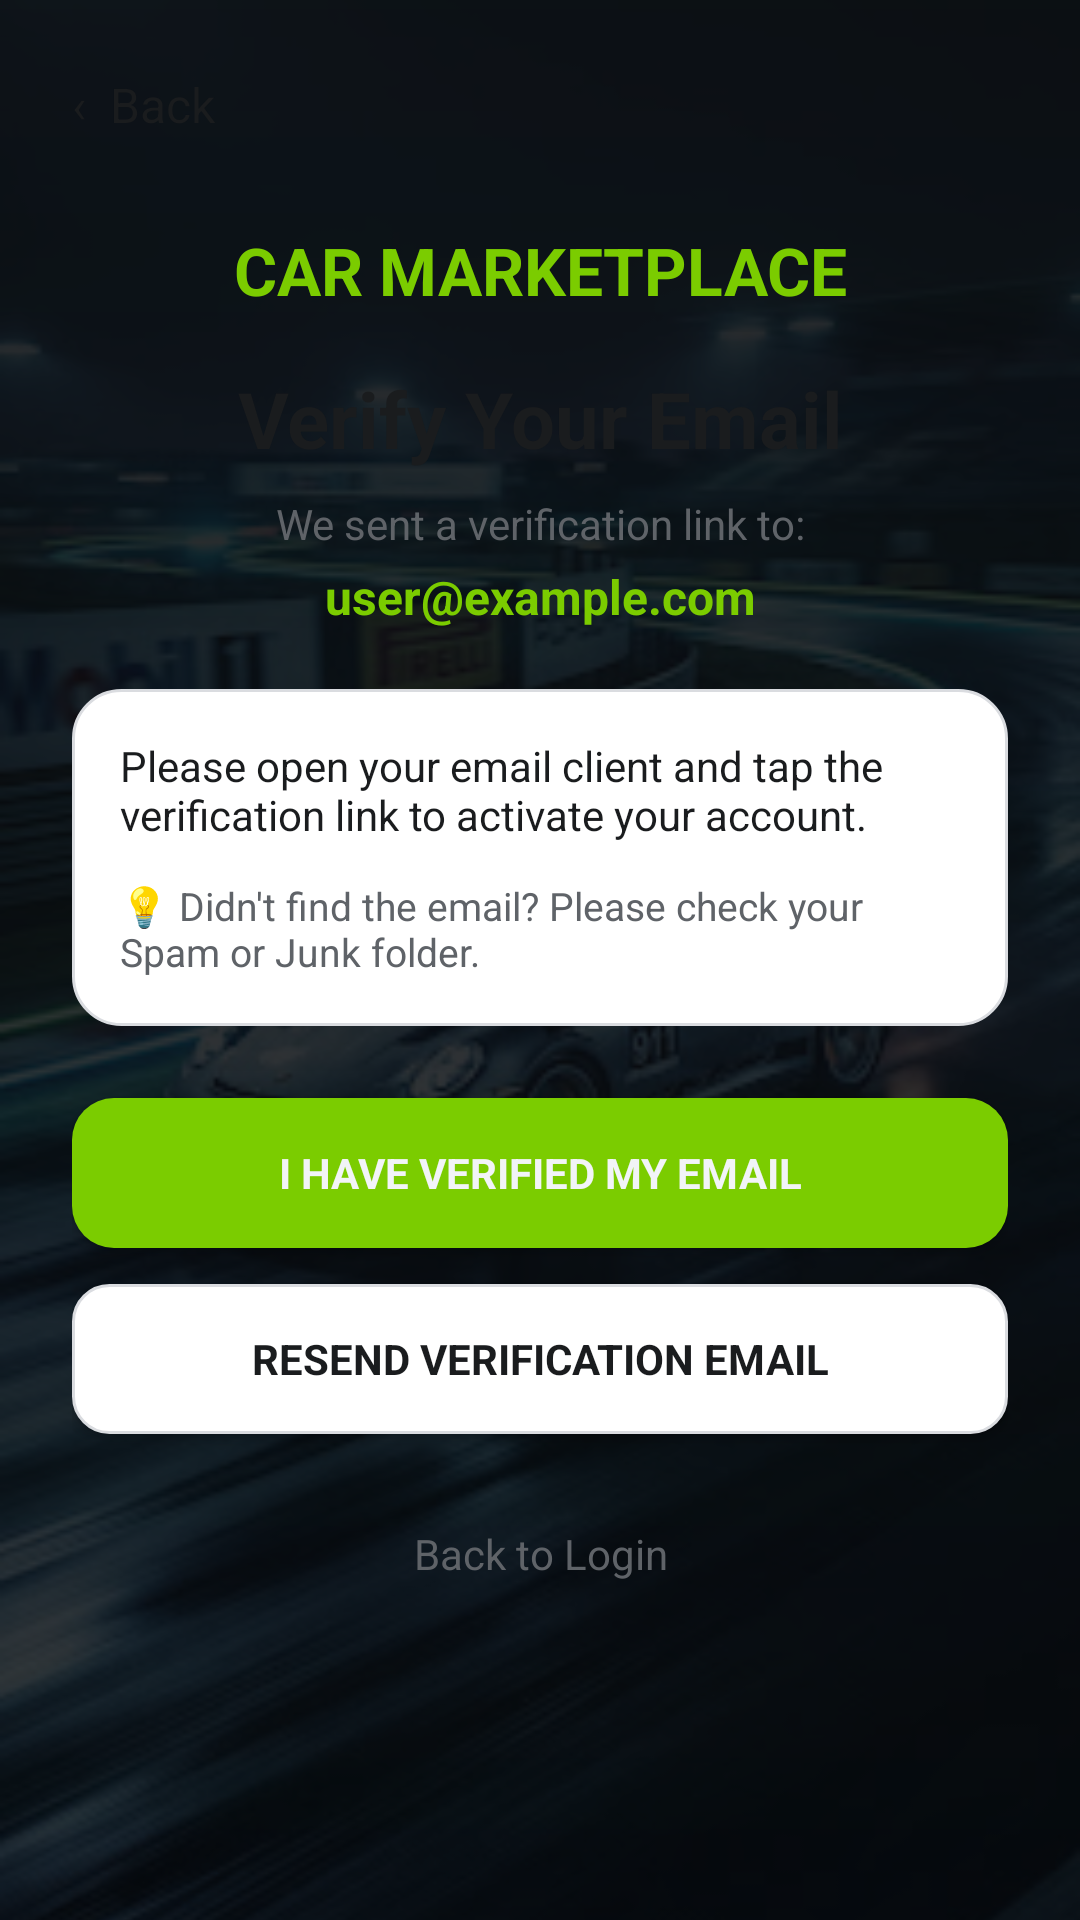

Produce the Android XML layout that renders to this screen, including the resource entries it uses.
<!-- AndroidManifest.xml: application theme AppTheme -->
<!-- res/layout/activity_verify_email.xml -->
<?xml version="1.0" encoding="utf-8"?>
<FrameLayout xmlns:android="http://schemas.android.com/apk/res/android"
    xmlns:tools="http://schemas.android.com/tools"
    tools:theme="@style/PreviewTheme"
    android:layout_width="match_parent"
    android:layout_height="match_parent"
    android:background="@color/dark_bg">

    <ImageView
        android:layout_width="match_parent"
        android:layout_height="match_parent"
        android:scaleType="centerCrop"
        android:src="@drawable/welcome_car"
        tools:src="@drawable/preview_car"
        android:contentDescription="@string/app_name" />

    <View
        android:layout_width="match_parent"
        android:layout_height="match_parent"
        android:background="@drawable/bg_login_overlay" />

    <ScrollView
        android:layout_width="match_parent"
        android:layout_height="match_parent"
        android:fillViewport="true">

        <LinearLayout
            android:layout_width="match_parent"
            android:layout_height="wrap_content"
            android:orientation="vertical"
            android:padding="24dp">

            <TextView
                android:id="@+id/backButton"
                android:layout_width="match_parent"
                android:layout_height="42dp"
                android:text="‹  Back"
                android:textColor="@color/text_primary"
                android:textSize="16sp"
                android:clickable="true"
                android:focusable="true" />

            <TextView
                android:layout_width="match_parent"
                android:layout_height="48dp"
                android:gravity="center"
                android:text="CAR MARKETPLACE"
                android:textColor="@color/lime"
                android:textSize="22sp"
                android:textStyle="bold" />

            <TextView
                android:layout_width="match_parent"
                android:layout_height="wrap_content"
                android:layout_marginTop="8dp"
                android:gravity="center"
                android:text="Verify Your Email"
                android:textColor="@color/text_primary"
                android:textSize="26sp"
                android:textStyle="bold" />

            <TextView
                android:layout_width="match_parent"
                android:layout_height="wrap_content"
                android:layout_marginTop="8dp"
                android:gravity="center"
                android:text="We sent a verification link to:"
                android:textColor="@color/text_secondary"
                android:textSize="14sp" />

            <TextView
                android:id="@+id/userEmailText"
                android:layout_width="match_parent"
                android:layout_height="wrap_content"
                android:layout_marginTop="4dp"
                android:gravity="center"
                android:text="user@example.com"
                android:textColor="@color/lime"
                android:textSize="16sp"
                android:textStyle="bold" />

            <LinearLayout
                android:layout_width="match_parent"
                android:layout_height="wrap_content"
                android:layout_marginTop="20dp"
                android:background="@drawable/bg_card"
                android:orientation="vertical"
                android:padding="16dp">

                <TextView
                    android:layout_width="match_parent"
                    android:layout_height="wrap_content"
                    android:text="Please open your email client and tap the verification link to activate your account."
                    android:textColor="@color/text_primary"
                    android:textSize="14sp" />

                <TextView
                    android:layout_width="match_parent"
                    android:layout_height="wrap_content"
                    android:layout_marginTop="12dp"
                    android:text="💡 Didn't find the email? Please check your Spam or Junk folder."
                    android:textColor="@color/text_secondary"
                    android:textSize="13sp" />
            </LinearLayout>

            <Button
                android:id="@+id/verifyStatusButton"
                android:layout_width="match_parent"
                android:layout_height="50dp"
                android:layout_marginTop="24dp"
                android:background="@drawable/bg_button"
                android:text="I HAVE VERIFIED MY EMAIL"
                android:textColor="@color/dark_bg"
                android:textStyle="bold" />

            <Button
                android:id="@+id/resendEmailButton"
                android:layout_width="match_parent"
                android:layout_height="50dp"
                android:layout_marginTop="12dp"
                android:background="@drawable/bg_input"
                android:text="RESEND VERIFICATION EMAIL"
                android:textColor="@color/text_primary"
                android:textStyle="bold" />

            <TextView
                android:id="@+id/loginLink"
                android:layout_width="match_parent"
                android:layout_height="48dp"
                android:layout_marginTop="16dp"
                android:clickable="true"
                android:focusable="true"
                android:gravity="center"
                android:text="Back to Login"
                android:textColor="@color/text_secondary"
                android:textSize="14sp" />

        </LinearLayout>
    </ScrollView>
</FrameLayout>
<!-- resources referenced by this layout -->
<resources>
  <color name="dark_bg">#F2F4F7</color>
  <color name="lime">#7BCC00</color>
  <color name="text_primary">#1A1C1E</color>
  <color name="text_secondary">#5F6368</color>
  <!-- drawable bg_button (drawable) -->
  <shape xmlns:android="http://schemas.android.com/apk/res/android">
      <solid android:color="@color/lime"/>
      <corners android:radius="14dp"/>
      <padding android:left="16dp" android:right="16dp" android:top="10dp" android:bottom="10dp"/>
  </shape>
  <!-- drawable bg_card (drawable) -->
  <shape xmlns:android="http://schemas.android.com/apk/res/android">
      <solid android:color="@color/dark_card"/>
      <corners android:radius="16dp"/>
      <stroke android:width="1dp" android:color="@color/border"/>
  </shape>
  <!-- drawable bg_input (drawable) -->
  <shape xmlns:android="http://schemas.android.com/apk/res/android">
      <solid android:color="@color/dark_card"/>
      <stroke android:width="1dp" android:color="@color/border"/>
      <corners android:radius="12dp"/>
      <padding android:left="14dp" android:right="14dp" android:top="4dp" android:bottom="4dp"/>
  </shape>
  <!-- drawable bg_login_overlay (drawable) -->
  <shape xmlns:android="http://schemas.android.com/apk/res/android">
      <gradient android:startColor="#CC05090C" android:endColor="#E60B0F12" android:angle="90"/>
  </shape>
  <!-- drawable preview_car (drawable) -->
  <?xml version="1.0" encoding="utf-8"?>
  <vector xmlns:android="http://schemas.android.com/apk/res/android"
      android:width="384dp"
      android:height="256dp"
      android:viewportWidth="384"
      android:viewportHeight="256">
      <path android:fillColor="#20272D" android:pathData="M0,0h384v256h-384z" />
      <path android:fillColor="#C7FF00" android:pathData="M66,156 L86,110 Q91,98 104,98 H280 Q293,98 299,110 L318,156 H330 Q340,156 340,166 V181 Q340,190 331,190 H53 Q44,190 44,181 V166 Q44,156 54,156 Z" />
      <path android:fillColor="#20272D" android:pathData="M102,108 H151 L159,142 H91 Z" />
      <path android:fillColor="#20272D" android:pathData="M161,108 H280 Q286,108 290,116 L301,142 H166 Z" />
      <path android:fillColor="#0B0F12" android:pathData="M88,164 A18,18 0,1 0,124 164 A18,18 0,1 0,88 164" />
      <path android:fillColor="#0B0F12" android:pathData="M260,164 A18,18 0,1 0,296 164 A18,18 0,1 0,260 164" />
  </vector>
  <!-- drawable welcome_car: png bitmap (drawable, 36074 bytes) -->
  <string name="app_name">Car Marketplace</string>
  <style name="PreviewTheme" parent="Theme.MaterialComponents.DayNight.NoActionBar">
          <item name="android:fontFamily">sans-serif</item>
          <item name="android:windowActionModeOverlay">true</item>
          <item name="android:colorAccent">@color/lime</item>
          <item name="android:windowBackground">@color/dark_bg</item>
          <item name="android:navigationBarColor">@color/dark_bg</item>
          <item name="android:statusBarColor">@color/dark_bg</item>
      </style>
  <style name="AppTheme" parent="Theme.MaterialComponents.DayNight.NoActionBar">
          <item name="android:fontFamily">sans-serif</item>
          <item name="android:statusBarColor">?android:attr/colorBackground</item>
          <item name="android:windowLightStatusBar">true</item>
          <item name="android:navigationBarColor">?android:attr/colorBackground</item>
          <item name="android:colorAccent">@color/lime</item>
      </style>
  <color name="dark_card">#FFFFFF</color>
  <color name="border">#DADCE0</color>
</resources>
